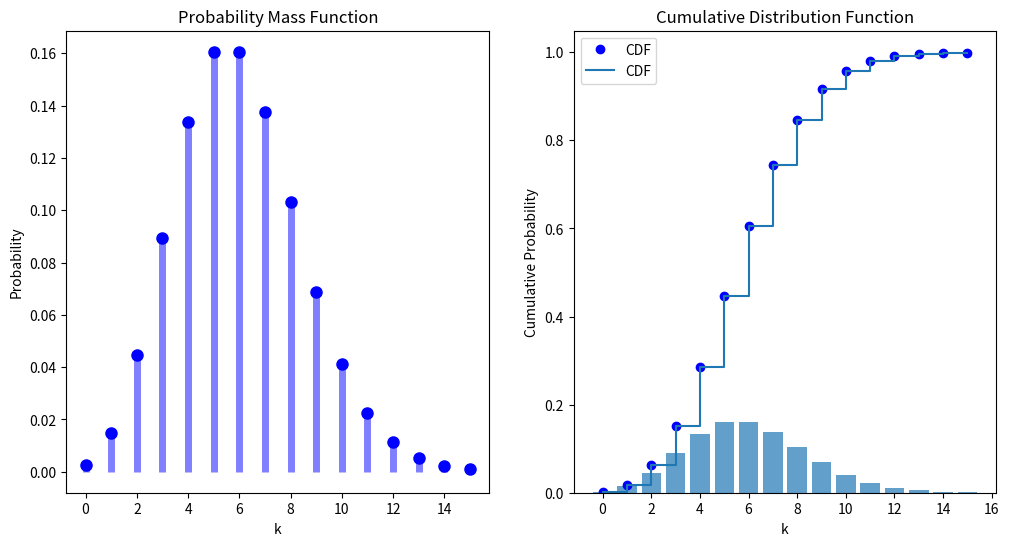

Write Python code to recreate this figure.
import numpy as np
import matplotlib.pyplot as plt
from scipy.stats import poisson
from numpy import random

# Generate a random 1x10 distribution for occurrence 2:
x = random.poisson(lam=2, size=10)
print(x)

# We will need an array of the k values for which we will compute the Poisson PMF
k = np.arange(0, 16)
print(k)

# Calculate the Poisson PMF
pmf = poisson.pmf(k, mu=6)
pmf = np.round(pmf, 5)
for val, prob in zip(k, pmf):
    print(f"k-value {val} has probability = {prob}")

# Calculate the Poisson CDF
cdf = poisson.cdf(k, mu=6)
cdf = np.round(cdf, 3)
for val, prob in zip(k, cdf):
    print(f"k-value {val} has probability = {prob}")

# Plot Poisson CDF using step plot
# Plot Poisson PMF using bar plot
plt.figure(figsize=(12, 6))
plt.subplot(121)
plt.title("Probability Mass Function")

plt.xlabel('k')
plt.ylabel('Probability')
plt.plot(k, pmf, "bo", ms=8, label="dddddd")
plt.vlines(k, 0, pmf, colors="b", lw=5, alpha=0.5)

plt.subplot(122)
plt.title("Histogram")
plt.bar(k, pmf, align='center', alpha=0.7)
plt.xlabel('k')
plt.ylabel('Probability')
plt.show()

plt.title("Cumulative Distribution Function")
plt.plot(k, cdf, 'bo', label='CDF')
plt.step(k, cdf, where='post', label='CDF')
plt.xlabel('k')
plt.ylabel('Cumulative Probability')
plt.legend()
plt.show()
# Calculate the first four moments: expectation, variance
mu = 6
mean, var, skew, kurt = poisson.stats(mu, moments='mvsk')
print("Expectation is : \n", mean)
print("Variance is : \n", var)
print("3rd Moment is : \n", skew)
print("4th Moment is : \n", kurt)